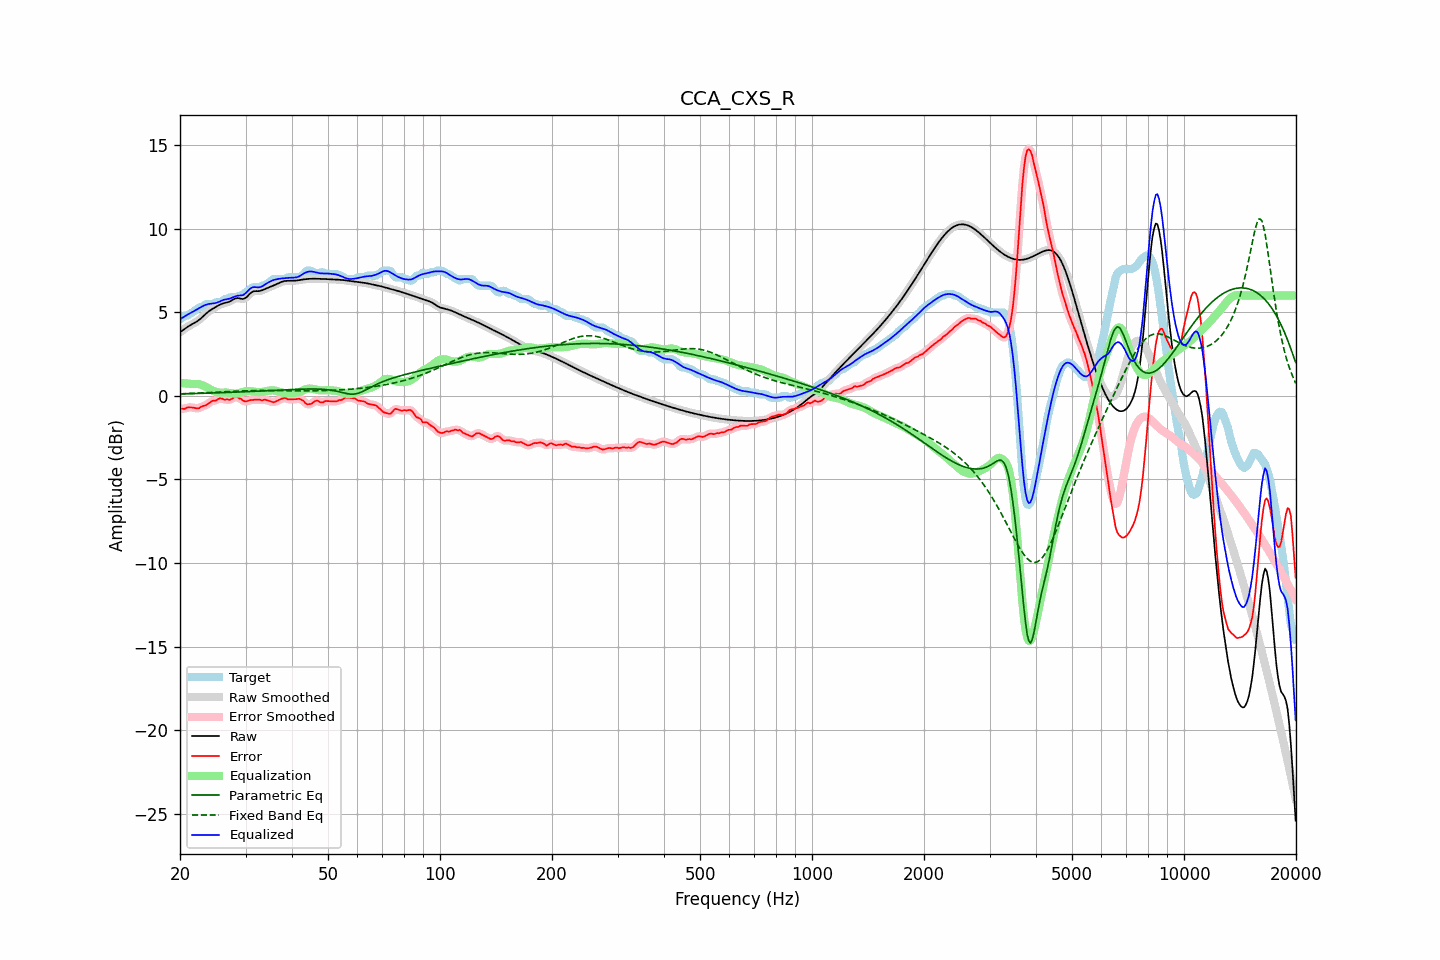

Source data for this figure (header and first rows):
frequency, raw, error, smoothed, error_smoothed, equalization, parametric_eq, fixed_band_eq, equalized_raw, equalized_smoothed, target
20.00, 3.81, -0.78, 3.81, -0.78, 0.77, 0.12, 0.12, 4.58, 4.58, 4.59
20.20, 3.88, -0.76, 3.88, -0.78, 0.76, 0.12, 0.12, 4.64, 4.64, 4.64
20.40, 3.95, -0.78, 3.95, -0.76, 0.75, 0.12, 0.13, 4.70, 4.70, 4.73
20.61, 4.02, -0.78, 4.02, -0.75, 0.75, 0.12, 0.13, 4.76, 4.76, 4.79
20.81, 4.08, -0.71, 4.08, -0.73, 0.74, 0.13, 0.13, 4.82, 4.82, 4.79
21.02, 4.14, -0.69, 4.14, -0.70, 0.73, 0.13, 0.14, 4.87, 4.87, 4.83
21.23, 4.20, -0.69, 4.20, -0.68, 0.72, 0.13, 0.14, 4.93, 4.93, 4.90
21.44, 4.26, -0.69, 4.26, -0.69, 0.72, 0.13, 0.15, 4.97, 4.97, 4.95
21.66, 4.31, -0.70, 4.31, -0.70, 0.72, 0.14, 0.15, 5.03, 5.03, 5.01
21.87, 4.36, -0.72, 4.36, -0.72, 0.72, 0.14, 0.15, 5.08, 5.08, 5.08
22.09, 4.42, -0.74, 4.42, -0.74, 0.71, 0.14, 0.16, 5.13, 5.13, 5.16
22.31, 4.48, -0.75, 4.48, -0.74, 0.71, 0.15, 0.16, 5.19, 5.19, 5.23
22.54, 4.55, -0.74, 4.55, -0.72, 0.70, 0.15, 0.17, 5.25, 5.25, 5.29
22.76, 4.63, -0.66, 4.63, -0.67, 0.68, 0.15, 0.17, 5.31, 5.31, 5.29
22.99, 4.72, -0.62, 4.72, -0.63, 0.64, 0.15, 0.18, 5.36, 5.36, 5.34
23.22, 4.81, -0.58, 4.81, -0.59, 0.59, 0.16, 0.18, 5.41, 5.40, 5.40
23.45, 4.90, -0.57, 4.90, -0.55, 0.54, 0.16, 0.19, 5.44, 5.44, 5.47
23.69, 4.99, -0.51, 4.98, -0.50, 0.49, 0.16, 0.19, 5.47, 5.47, 5.49
23.92, 5.06, -0.43, 5.06, -0.43, 0.44, 0.17, 0.20, 5.50, 5.50, 5.49
24.16, 5.13, -0.36, 5.13, -0.36, 0.38, 0.17, 0.20, 5.51, 5.51, 5.49
24.40, 5.19, -0.30, 5.19, -0.32, 0.33, 0.17, 0.21, 5.52, 5.52, 5.49
24.65, 5.24, -0.28, 5.25, -0.29, 0.29, 0.17, 0.21, 5.53, 5.53, 5.53
24.89, 5.30, -0.29, 5.30, -0.26, 0.25, 0.18, 0.22, 5.55, 5.55, 5.59
25.14, 5.36, -0.23, 5.36, -0.23, 0.22, 0.18, 0.22, 5.57, 5.58, 5.59
25.39, 5.41, -0.18, 5.41, -0.19, 0.20, 0.18, 0.23, 5.61, 5.61, 5.59
25.65, 5.46, -0.14, 5.46, -0.16, 0.19, 0.19, 0.23, 5.66, 5.66, 5.60
25.91, 5.50, -0.16, 5.50, -0.17, 0.20, 0.19, 0.24, 5.70, 5.70, 5.67
26.16, 5.54, -0.20, 5.53, -0.19, 0.20, 0.19, 0.24, 5.74, 5.73, 5.73
26.43, 5.56, -0.23, 5.56, -0.21, 0.20, 0.20, 0.25, 5.76, 5.76, 5.79
26.69, 5.58, -0.21, 5.58, -0.23, 0.20, 0.20, 0.25, 5.78, 5.78, 5.79
26.96, 5.61, -0.22, 5.61, -0.23, 0.19, 0.21, 0.26, 5.80, 5.80, 5.83
27.23, 5.65, -0.24, 5.65, -0.22, 0.17, 0.21, 0.26, 5.82, 5.83, 5.89
27.50, 5.70, -0.19, 5.70, -0.19, 0.16, 0.21, 0.27, 5.86, 5.86, 5.89
27.77, 5.76, -0.13, 5.76, -0.13, 0.14, 0.22, 0.27, 5.90, 5.90, 5.89
28.05, 5.81, -0.08, 5.81, -0.08, 0.13, 0.22, 0.28, 5.94, 5.94, 5.89
28.33, 5.84, -0.05, 5.83, -0.08, 0.13, 0.22, 0.28, 5.97, 5.97, 5.89
28.62, 5.85, -0.10, 5.84, -0.09, 0.15, 0.23, 0.29, 5.99, 5.99, 5.95
28.90, 5.83, -0.16, 5.83, -0.14, 0.17, 0.23, 0.29, 6.00, 6.00, 5.99
29.19, 5.81, -0.18, 5.81, -0.20, 0.20, 0.24, 0.30, 6.01, 6.01, 5.99
29.48, 5.79, -0.27, 5.80, -0.26, 0.23, 0.24, 0.30, 6.02, 6.03, 6.06
29.78, 5.82, -0.32, 5.82, -0.31, 0.26, 0.24, 0.30, 6.08, 6.08, 6.14
30.08, 5.87, -0.34, 5.87, -0.33, 0.28, 0.25, 0.31, 6.15, 6.16, 6.21
30.38, 5.96, -0.31, 5.96, -0.31, 0.29, 0.25, 0.31, 6.25, 6.25, 6.27
30.68, 6.07, -0.27, 6.06, -0.28, 0.29, 0.26, 0.31, 6.35, 6.35, 6.34
30.99, 6.16, -0.25, 6.15, -0.26, 0.28, 0.26, 0.32, 6.44, 6.43, 6.41
31.30, 6.22, -0.25, 6.22, -0.24, 0.26, 0.27, 0.32, 6.48, 6.48, 6.47
31.61, 6.26, -0.23, 6.25, -0.24, 0.25, 0.27, 0.32, 6.50, 6.50, 6.49
31.93, 6.26, -0.23, 6.26, -0.23, 0.24, 0.27, 0.32, 6.50, 6.50, 6.49
32.24, 6.26, -0.23, 6.26, -0.22, 0.23, 0.28, 0.32, 6.49, 6.49, 6.49
32.57, 6.26, -0.23, 6.27, -0.24, 0.23, 0.28, 0.32, 6.49, 6.49, 6.49
32.89, 6.28, -0.23, 6.28, -0.25, 0.23, 0.29, 0.32, 6.51, 6.51, 6.51
33.22, 6.31, -0.28, 6.31, -0.25, 0.24, 0.29, 0.32, 6.55, 6.55, 6.59
33.55, 6.35, -0.24, 6.35, -0.24, 0.25, 0.30, 0.32, 6.60, 6.60, 6.59
33.89, 6.40, -0.23, 6.40, -0.25, 0.27, 0.30, 0.32, 6.67, 6.66, 6.63
34.23, 6.44, -0.26, 6.44, -0.25, 0.29, 0.31, 0.32, 6.73, 6.73, 6.70
34.57, 6.48, -0.29, 6.48, -0.28, 0.31, 0.31, 0.32, 6.78, 6.78, 6.77
34.92, 6.51, -0.32, 6.52, -0.32, 0.32, 0.32, 0.32, 6.84, 6.84, 6.83
35.27, 6.55, -0.35, 6.55, -0.36, 0.33, 0.32, 0.32, 6.88, 6.88, 6.90
35.62, 6.59, -0.38, 6.59, -0.37, 0.33, 0.33, 0.32, 6.92, 6.92, 6.97
35.97, 6.63, -0.36, 6.63, -0.36, 0.32, 0.33, 0.32, 6.95, 6.95, 6.99
... 635 more rows
